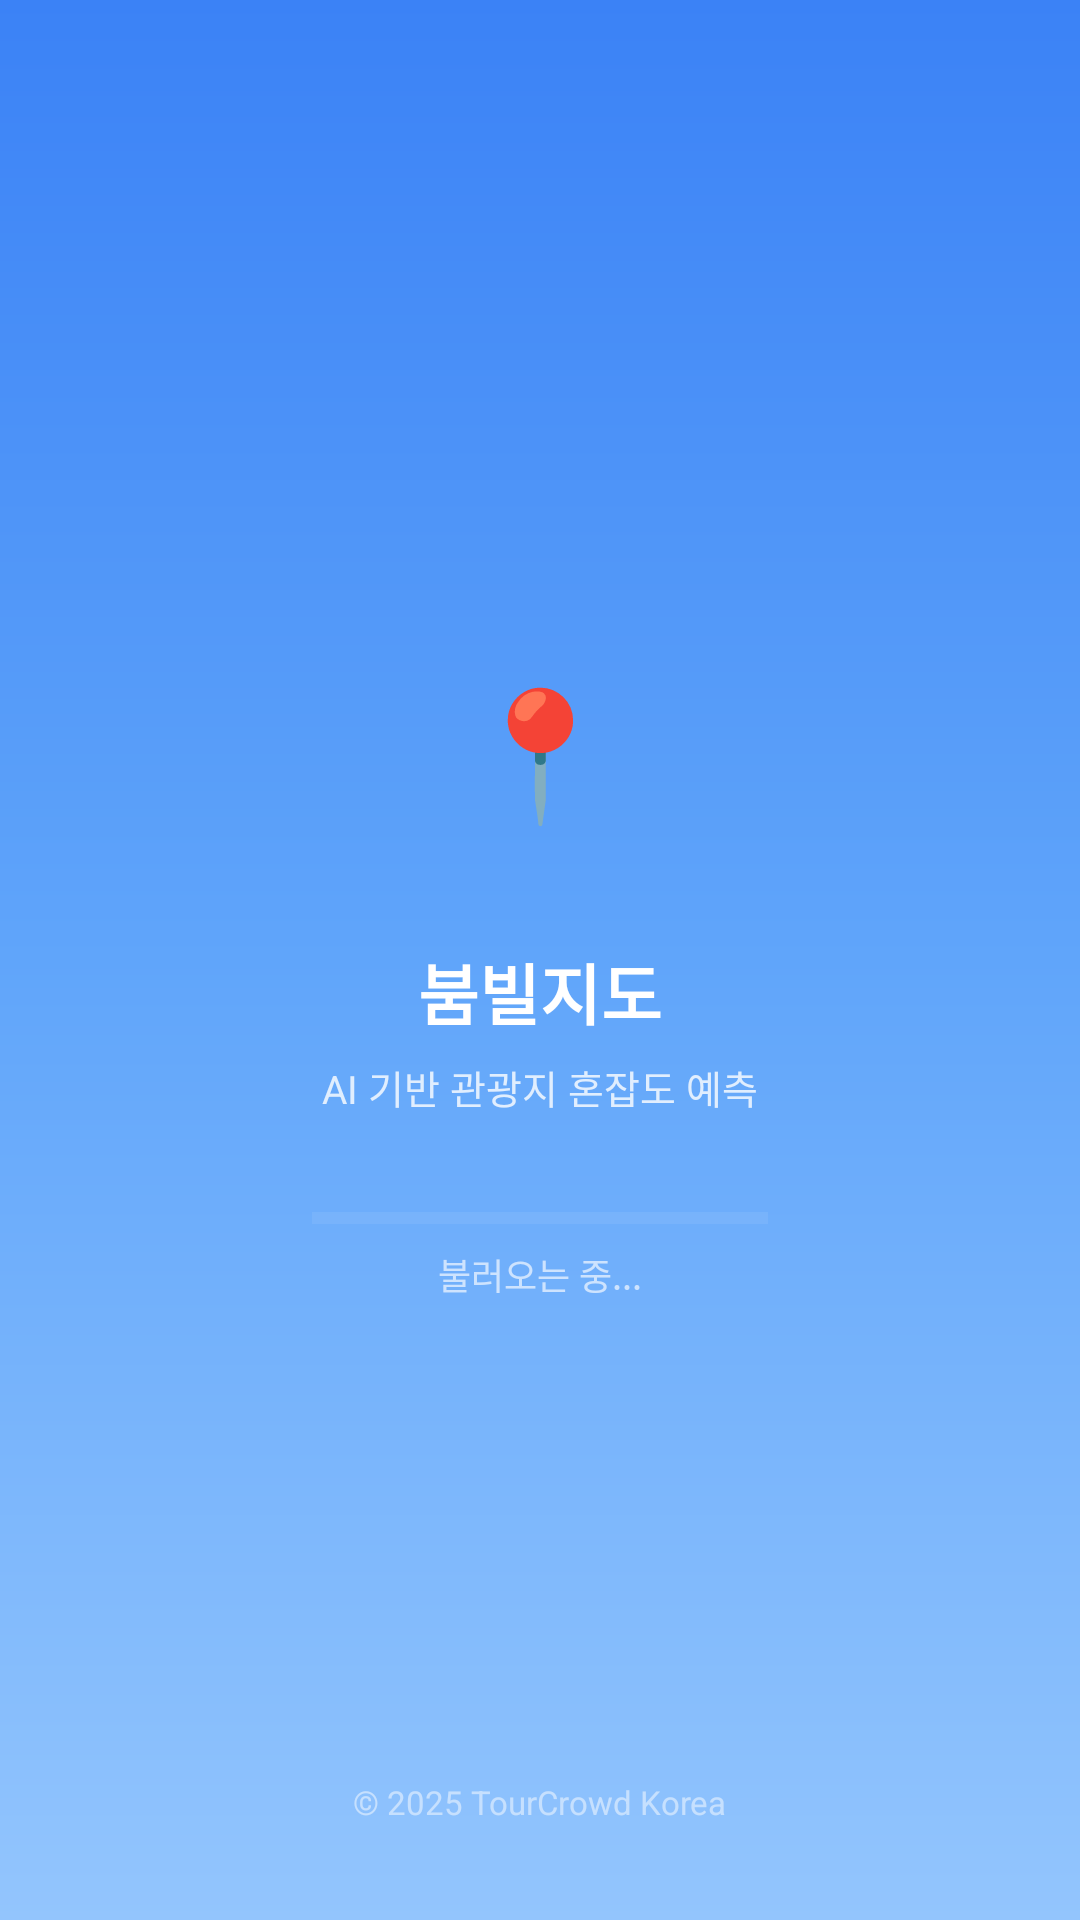

Produce the Android XML layout that renders to this screen, including the resource entries it uses.
<!-- AndroidManifest.xml: application theme Theme.Boomvilmap -->
<!-- res/layout/fragment_splash.xml -->
<?xml version="1.0" encoding="utf-8"?>
<androidx.constraintlayout.widget.ConstraintLayout xmlns:android="http://schemas.android.com/apk/res/android"
    android:layout_width="match_parent"
    android:layout_height="match_parent">
    <FrameLayout
        xmlns:android="http://schemas.android.com/apk/res/android"
        android:layout_width="match_parent"
        android:layout_height="match_parent"
        android:background="@drawable/bg_primary_gradient">

        <LinearLayout
            android:layout_width="match_parent"
            android:layout_height="wrap_content"
            android:layout_gravity="center"
            android:gravity="center"
            android:orientation="vertical"
            android:paddingHorizontal="@dimen/content_padding">

            <TextView
                android:layout_width="@dimen/splash_logo_size"
                android:layout_height="@dimen/splash_logo_size"
                android:background="@drawable/bg_white_round_16"
                android:gravity="center"
                android:text="📍"
                android:textSize="42sp" />

            <TextView
                android:layout_width="wrap_content"
                android:layout_height="wrap_content"
                android:layout_marginTop="@dimen/space_2xl"
                android:text="@string/app_name"
                android:textColor="@color/white"
                android:textSize="22sp"
                android:textStyle="bold" />

            <TextView
                android:layout_width="wrap_content"
                android:layout_height="wrap_content"
                android:layout_marginTop="@dimen/space_sm"
                android:text="@string/app_subtitle"
                android:textColor="#CCFFFFFF"
                android:textSize="13sp" />

            <ProgressBar
                android:id="@+id/progress_loading"
                style="?android:attr/progressBarStyleHorizontal"
                android:layout_width="@dimen/splash_progress_width"
                android:layout_height="@dimen/bottom_sheet_handle_height"
                android:layout_marginTop="@dimen/space_4xl"
                android:max="100"
                android:progress="0"
                android:progressTint="@color/white"
                android:progressBackgroundTint="#40FFFFFF" />

            <TextView
                android:layout_width="wrap_content"
                android:layout_height="wrap_content"
                android:layout_marginTop="@dimen/space_md"
                android:text="@string/loading"
                android:textColor="#A6FFFFFF"
                android:textSize="12sp" />
        </LinearLayout>

        <TextView
            android:layout_width="wrap_content"
            android:layout_height="wrap_content"
            android:layout_gravity="bottom|center_horizontal"
            android:layout_marginBottom="@dimen/space_4xl"
            android:text="© 2025 TourCrowd Korea"
            android:textColor="#80FFFFFF"
            android:textSize="11sp" />
    </FrameLayout>

</androidx.constraintlayout.widget.ConstraintLayout>
<!-- resources referenced by this layout -->
<resources>
  <color name="white">#FFFFFF</color>
  <dimen name="bottom_sheet_handle_height">4dp</dimen>
  <dimen name="content_padding">20dp</dimen>
  <dimen name="space_2xl">20dp</dimen>
  <dimen name="space_4xl">32dp</dimen>
  <dimen name="space_md">8dp</dimen>
  <dimen name="space_sm">6dp</dimen>
  <dimen name="splash_logo_size">88dp</dimen>
  <dimen name="splash_progress_width">152dp</dimen>
  <!-- drawable bg_primary_gradient (drawable) -->
  <shape xmlns:android="http://schemas.android.com/apk/res/android">
      <gradient
          android:startColor="@color/primary"
          android:centerColor="@color/primary_light"
          android:endColor="#93C5FD"
          android:angle="270" />
  </shape>
  <string name="app_name">붐빌지도</string>
  <string name="app_subtitle">AI 기반 관광지 혼잡도 예측</string>
  <string name="loading">불러오는 중...</string>
  <style name="Theme.Boomvilmap" parent="Base.Theme.Boomvilmap" />
  <color name="primary">#3B82F6</color>
  <color name="primary_light">#60A5FA</color>
  <style name="Base.Theme.Boomvilmap" parent="Theme.Material3.DayNight.NoActionBar">
          
          
      </style>
</resources>
